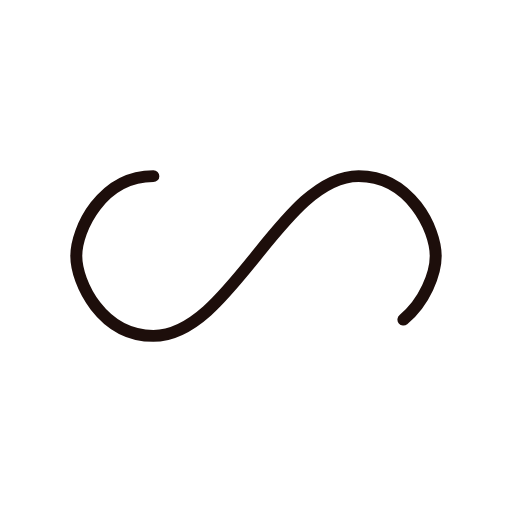
t = 0.00 s
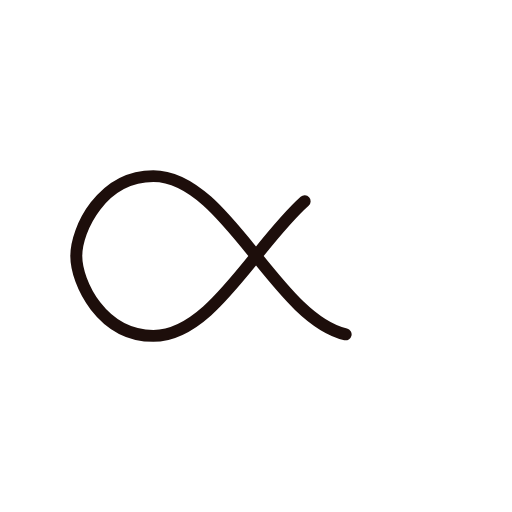
t = 0.30 s
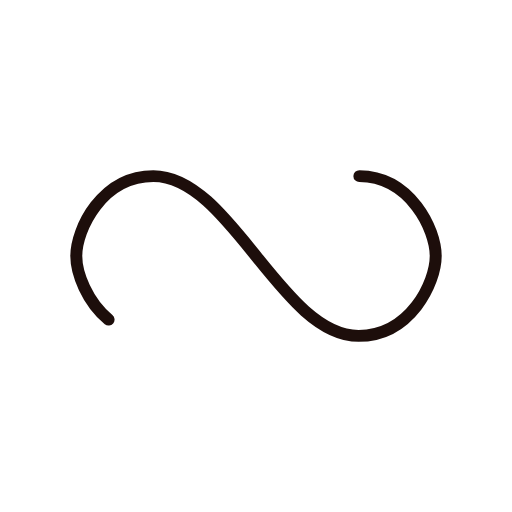
t = 0.60 s
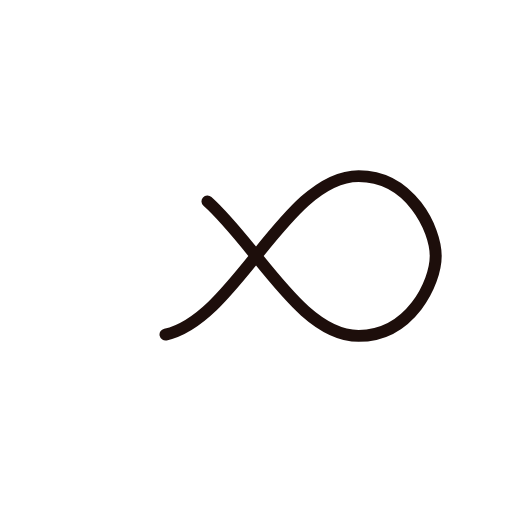
t = 0.90 s

The animated SVG that drew these frames (rendered in a browser with its animation timeline set to each time). Animation: 1 SMIL element (animate=1); one cycle of 1.21 s, repeats indefinitely.

<?xml version="1.0" encoding="utf-8"?>
<svg xmlns="http://www.w3.org/2000/svg" xmlns:xlink="http://www.w3.org/1999/xlink" style="margin: auto; background: none; display: block; shape-rendering: auto;" width="237px" height="237px" viewBox="0 0 100 100" preserveAspectRatio="xMidYMid">
<path fill="none" stroke="#1d0e0b" stroke-width="3" stroke-dasharray="177.0463604736328 79.54256774902345" d="M24.3 30C11.4 30 5 43.3 5 50s6.4 20 19.3 20c19.3 0 32.1-40 51.4-40 C88.6 30 95 43.3 95 50s-6.4 20-19.3 20C56.4 70 43.6 30 24.3 30z" stroke-linecap="round" style="transform:scale(0.78);transform-origin:50px 50px">
  <animate attributeName="stroke-dashoffset" repeatCount="indefinite" dur="1.2048192771084336s" keyTimes="0;1" values="0;256.58892822265625"></animate>
</path>
<!-- [ldio] generated by https://loading.io/ --></svg>